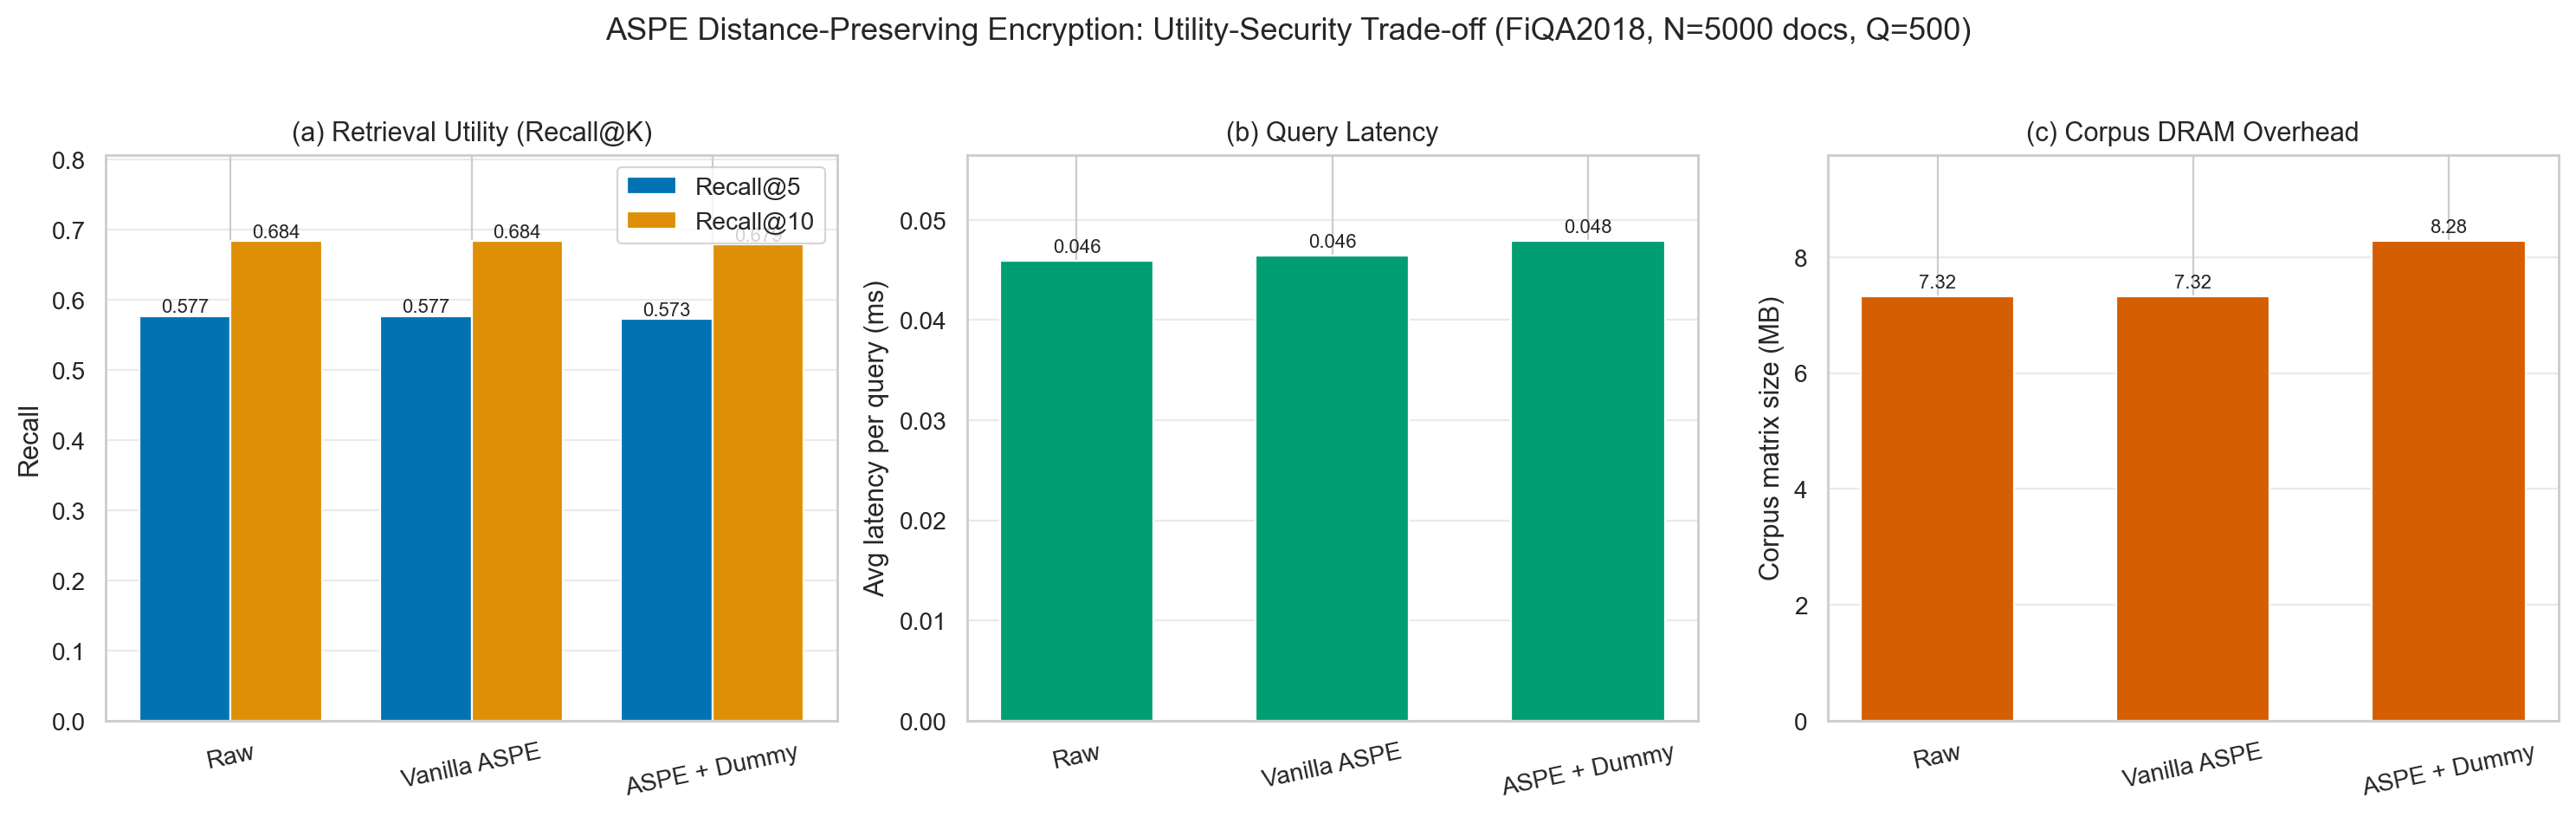

The data file committed next to this chart (first rows):
method, dim, dummy_k, dummy_sigma, recall@5, recall@10, latency_ms, dram_mb
Raw, 384, 0, 0.0, 0.5773, 0.684, 0.04591, 7.324
Vanilla ASPE, 384, 0, 0.0, 0.5773, 0.684, 0.04646, 7.324
ASPE + Dummy, 434, 50, 0.05, 0.5732, 0.6791, 0.04788, 8.278
